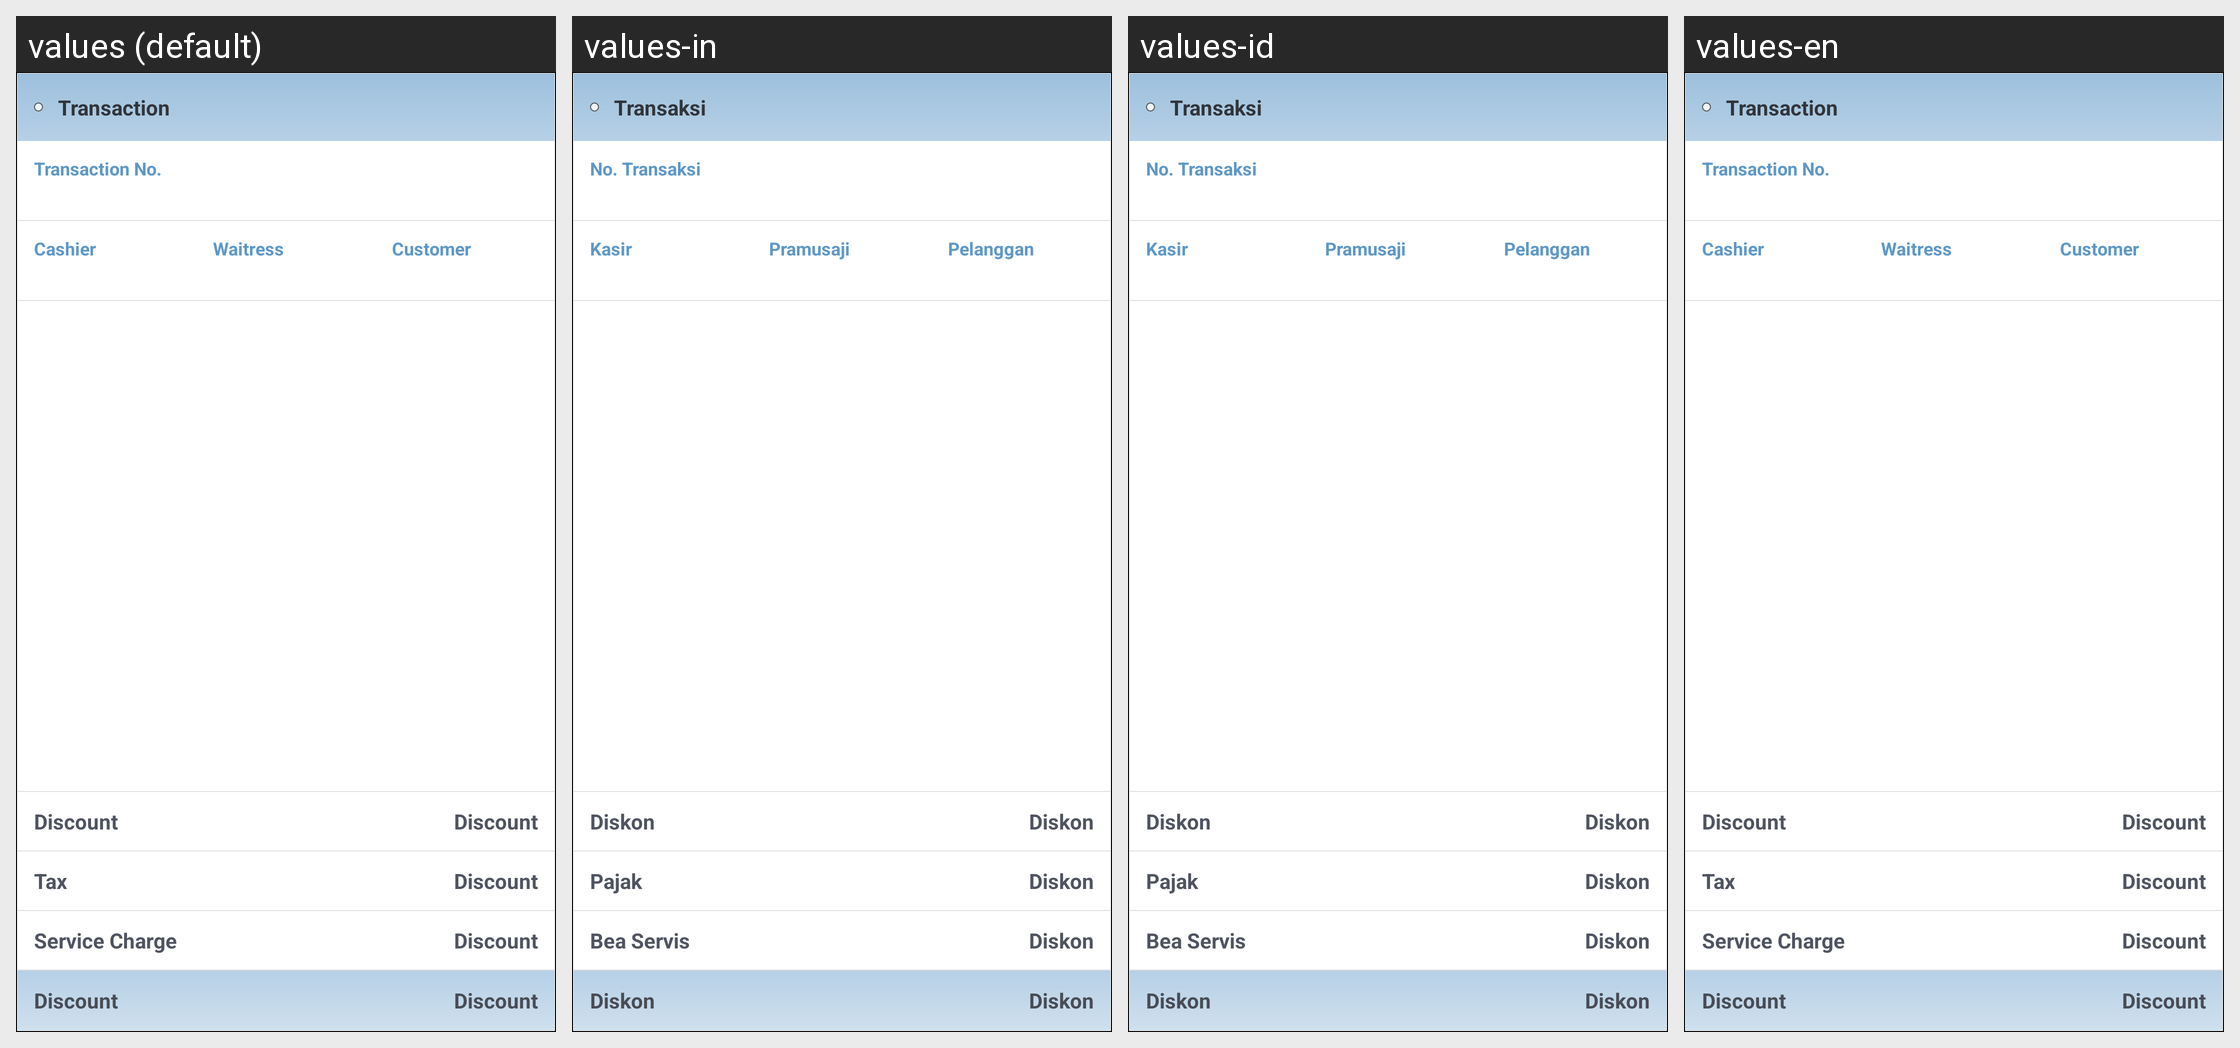

For this localized Android screen grid, give each drawn string resource with its value in every locale shown.
Android screen res/layout/report_transaction_detail_fragment.xml rendered under 4 locales, left to right: values (default), values-in, values-id, values-en. Device: Nexus 5 (rendered at 1080×1920; each locale shown at half size, 540×960, under a caption strip naming it); theme app_theme.
Strings drawn on this screen, with the default value and each locale's value (text and hints the layout hard-codes, and strings that could not be matched under every locale, appear in the picture but are not listed):

transaction
  values: Transaction
  values-in: Transaksi
  values-id: Transaksi
  values-en: Transaction

transaction_no
  values: Transaction No.
  values-in: No. Transaksi
  values-id: No. Transaksi
  values-en: Transaction No.

transaction_cashier
  values: Cashier
  values-in: Kasir
  values-id: Kasir
  values-en: Cashier

waitress
  values: Waitress
  values-in: Pramusaji
  values-id: Pramusaji
  values-en: Waitress

customer
  values: Customer
  values-in: Pelanggan
  values-id: Pelanggan
  values-en: Customer

tax
  values: Tax
  values-in: Pajak
  values-id: Pajak
  values-en: Tax

service_charge
  values: Service Charge
  values-in: Bea Servis
  values-id: Bea Servis
  values-en: Service Charge
